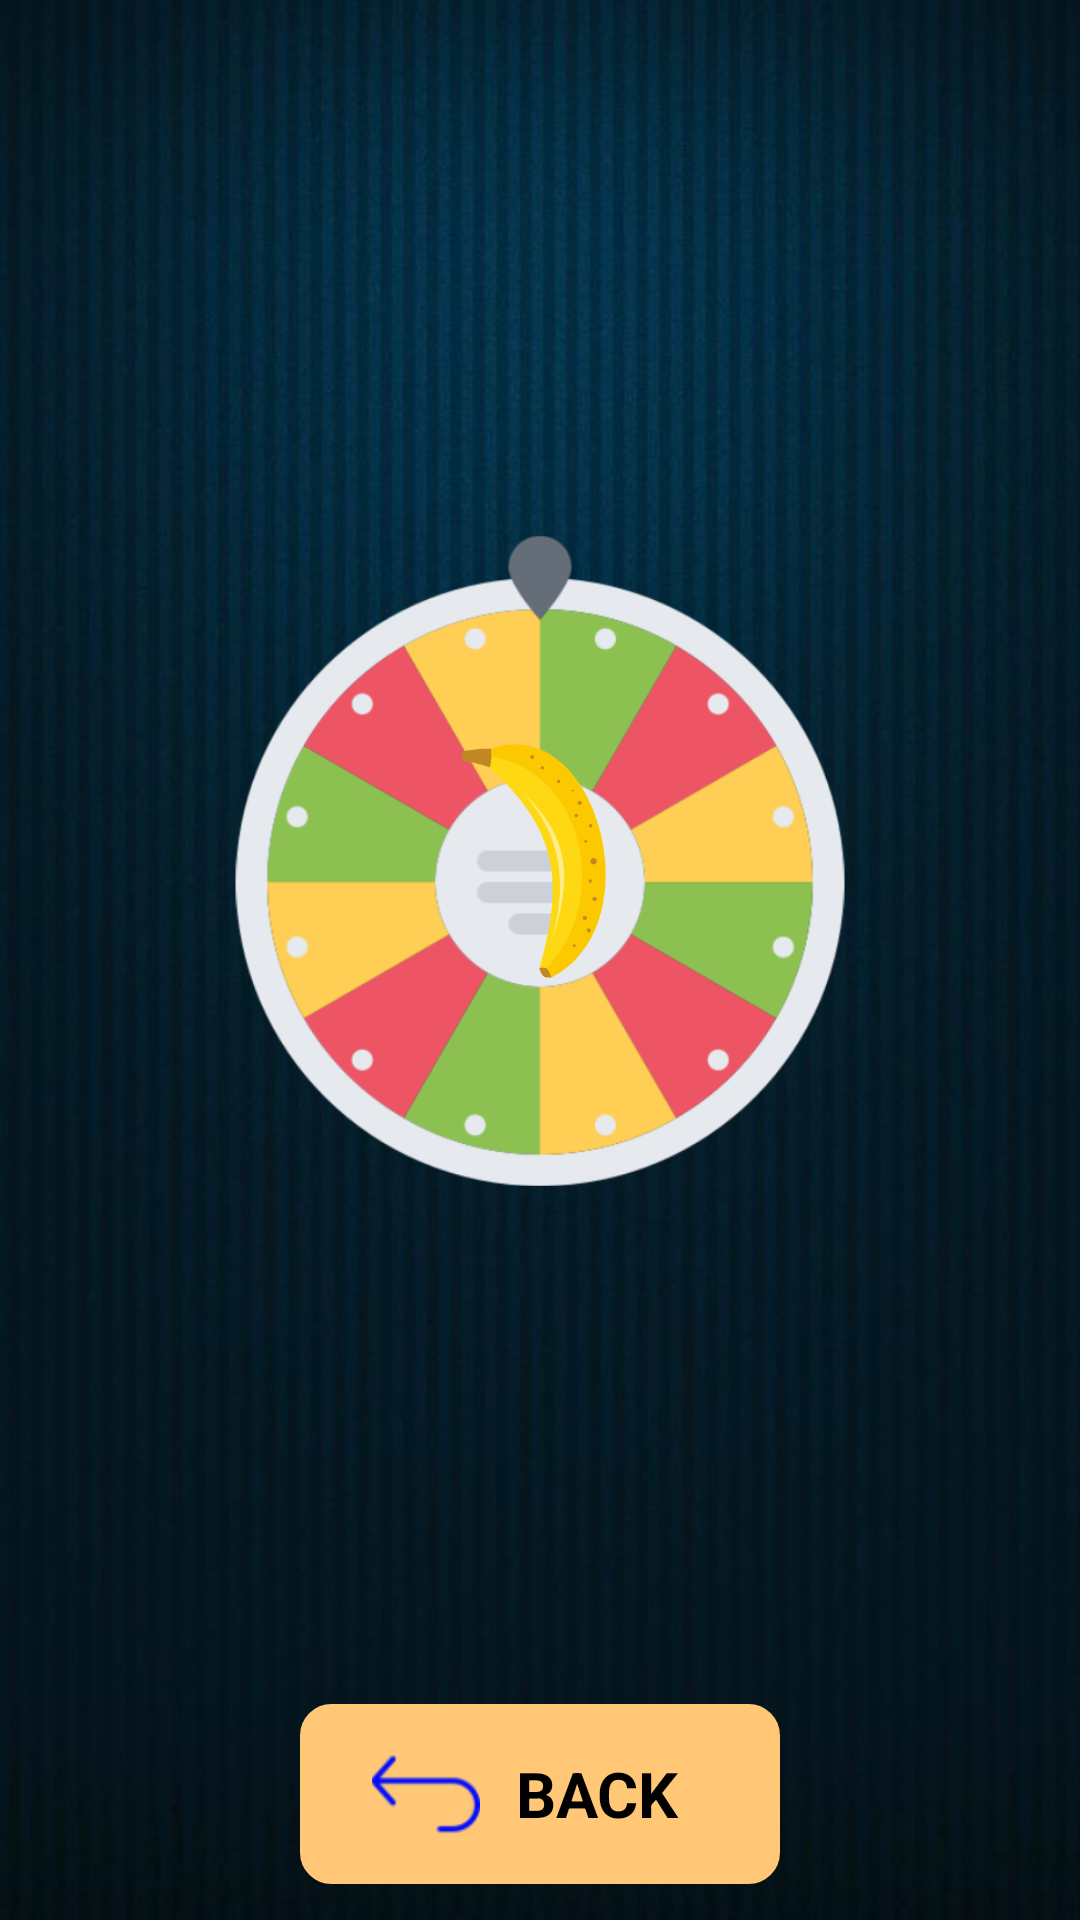

Here is an Android app screen rendered from its layout file. Give the layout XML and the strings, colors and styles it references.
<!-- AndroidManifest.xml: fallback theme Theme.MaterialComponents.DayNight.NoActionBar -->
<!-- res/layout/act_game.xml -->
<?xml version="1.0" encoding="utf-8"?>
<LinearLayout xmlns:android="http://schemas.android.com/apk/res/android"
    xmlns:ads="http://schemas.android.com/apk/res-auto"
    android:layout_width="fill_parent"
    android:layout_height="fill_parent"
    android:background="@drawable/bg"
    android:gravity="center_vertical"
    android:orientation="vertical"
    android:splitMotionEvents="false">

    <LinearLayout
        android:layout_width="fill_parent"
        android:layout_height="fill_parent"
        android:layout_weight="1"
        android:orientation="vertical"
        android:splitMotionEvents="false"
        android:weightSum="7.0">


        <LinearLayout
            android:layout_width="fill_parent"
            android:layout_height="match_parent"
            android:layout_gravity="center"
            android:gravity="center"
            android:orientation="vertical">


            <RelativeLayout
                android:layout_width="220dp"
                android:layout_height="220dp"
                android:layout_gravity="center_horizontal"
                android:layout_marginTop="12dp">


                <ImageView
                    android:layout_width="220dp"
                    android:layout_height="220dp"
                    android:layout_gravity="center_horizontal"
                    android:src="@drawable/ic_board_bg" />

                <ImageView
                    android:id="@+id/imgBottle"
                    android:layout_width="84dp"
                    android:layout_height="84dp"
                    android:layout_centerInParent="true"
                    android:layout_gravity="center_horizontal"
                    android:layout_marginBottom="12dp"
                    android:src="@drawable/bottle1" />

            </RelativeLayout>

            <ListView
                android:id="@+id/lv_game_modes"
                android:layout_width="fill_parent"
                android:layout_height="wrap_content"
                android:layout_marginTop="6dp"
                android:divider="@android:color/transparent"
                android:listSelector="@android:color/transparent" />
        </LinearLayout>
    </LinearLayout>

    <LinearLayout
        android:id="@+id/layBack"
        android:layout_width="160dp"
        android:gravity="center_vertical"
        android:layout_height="60dp"
        android:layout_gravity="center"
        android:layout_marginBottom="12dp"
        android:background="@drawable/background_effect"
        android:orientation="horizontal">

        <ImageView
            android:layout_width="36dp"
            android:layout_height="36dp"
            android:layout_marginRight="12dp"
            android:layout_marginLeft="24dp"
            android:src="@drawable/ic_back"/>

        <TextView
            android:layout_width="wrap_content"
            android:layout_height="wrap_content"
            android:text="@string/back"
            android:textColor="@color/black"
            android:textSize="21sp"
            android:textStyle="bold" />

    </LinearLayout>


    <LinearLayout
        android:id="@+id/layFbAdsBanner"
        android:orientation="vertical"
        android:layout_width="match_parent"
        android:layout_height="wrap_content"/>
</LinearLayout>
<!-- resources referenced by this layout -->
<resources>
  <color name="black">#ff000000</color>
  <!-- drawable background_effect (drawable) -->
  <?xml version="1.0" encoding="utf-8"?>
  <shape
      xmlns:android="http://schemas.android.com/apk/res/android">
      <solid android:color="@color/yellow" />
      <stroke android:width="1.0dip" android:color="@color/yellow" />
      <corners  android:topLeftRadius="10.0dip" android:topRightRadius="10.0dip" android:bottomLeftRadius="10.0dip" android:bottomRightRadius="10.0dip" />
  </shape>
  <!-- drawable bg: png bitmap (drawable, 276188 bytes) -->
  <!-- drawable bottle1: png bitmap (drawable, 14734 bytes) -->
  <!-- drawable ic_back: png bitmap (drawable, 2954 bytes) -->
  <!-- drawable ic_board_bg: png bitmap (drawable, 70064 bytes) -->
  <string name="back">BACK</string>
  <color name="yellow">#FFC776</color>
</resources>
